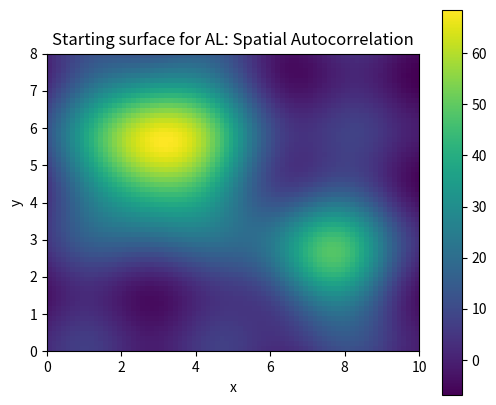
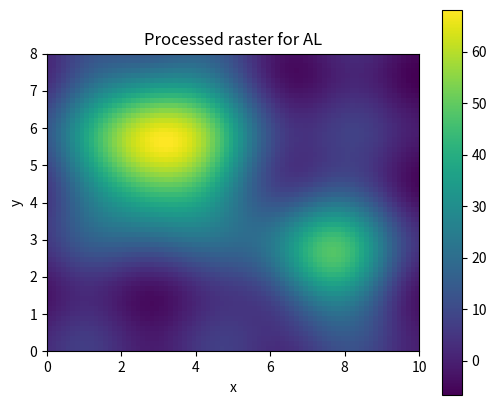

The matplotlib source for these figures, in order:
# Shared setup for browser-friendly geospatial examples.
# These notebooks avoid heavy compiled GIS dependencies so they run well in JupyterLite/Pyodide.
import math
import random
from collections import defaultdict, deque
import numpy as np
import pandas as pd
import matplotlib.pyplot as plt

random.seed(7)
np.random.seed(7)

def make_points(n=60, centers=((2, 2), (7, 5)), spread=0.85):
    """Create clustered x/y observations with simple attributes."""
    pts = []
    for i in range(n):
        cx, cy = centers[i % len(centers)]
        x = np.random.normal(cx, spread)
        y = np.random.normal(cy, spread)
        pts.append({'id': i, 'x': x, 'y': y, 'group': chr(65 + (i % len(centers))), 'value': 10 + 2*x + y + np.random.normal(0, 1)})
    return pd.DataFrame(pts)

def grid_surface(nx=80, ny=60):
    """Synthetic elevation-like raster with hills and noise."""
    x = np.linspace(0, 10, nx)
    y = np.linspace(0, 8, ny)
    X, Y = np.meshgrid(x, y)
    Z = 70*np.exp(-((X-3.0)**2 + (Y-5.5)**2)/5.0) + 45*np.exp(-((X-7.5)**2 + (Y-2.5)**2)/3.0)
    Z += 4*np.sin(X*1.7) + 3*np.cos(Y*2.1)
    return X, Y, Z

def plot_points(df, title='Point layer', value_col='value'):
    fig, ax = plt.subplots(figsize=(6, 5))
    s = ax.scatter(df['x'], df['y'], c=df[value_col], s=55)
    ax.set_title(title)
    ax.set_xlabel('x')
    ax.set_ylabel('y')
    ax.set_aspect('equal', adjustable='box')
    fig.colorbar(s, ax=ax, label=value_col)
    plt.show()

def plot_raster(Z, title='Raster surface'):
    fig, ax = plt.subplots(figsize=(6, 5))
    im = ax.imshow(Z, origin='lower', extent=[0, 10, 0, 8])
    ax.set_title(title)
    ax.set_xlabel('x')
    ax.set_ylabel('y')
    fig.colorbar(im, ax=ax)
    plt.show()

def distance(a, b):
    return math.hypot(a[0]-b[0], a[1]-b[1])

def nearest_neighbor(df, facilities):
    rows = []
    for _, r in df.iterrows():
        dists = [(name, distance((r.x, r.y), xy)) for name, xy in facilities.items()]
        name, d = min(dists, key=lambda t: t[1])
        rows.append((name, d))
    out = df.copy()
    out['nearest'] = [r[0] for r in rows]
    out['distance'] = [r[1] for r in rows]
    return out

def moving_average_2d(A, radius=1):
    B = np.zeros_like(A, dtype=float)
    for i in range(A.shape[0]):
        for j in range(A.shape[1]):
            r0, r1 = max(0, i-radius), min(A.shape[0], i+radius+1)
            c0, c1 = max(0, j-radius), min(A.shape[1], j+radius+1)
            B[i, j] = A[r0:r1, c0:c1].mean()
    return B


# AL: Spatial Autocorrelation mini-lab
X, Y, Z = grid_surface()
plot_raster(Z, 'Starting surface for AL: Spatial Autocorrelation')

# A small demonstration that fits this element family.
if 'AL' in ['MA', 'MF']:
    result = np.sqrt(np.maximum(Z, 0)) * 10
    plot_raster(result, 'Map algebra / math transform')
elif 'AL' == 'CON':
    result = (Z > np.percentile(Z, 70)).astype(int)
    plot_raster(result, 'Conditional raster: top 30% cells')
elif 'AL' == 'SU':
    slope_y, slope_x = np.gradient(Z)
    flatness = 1 / (1 + np.hypot(slope_x, slope_y))
    elevation_score = (Z - Z.min()) / (Z.max() - Z.min())
    suitability = 0.65 * flatness + 0.35 * elevation_score
    plot_raster(suitability, 'Suitability = flatness + elevation score')
elif 'AL' in ['TA', 'CN']:
    gy, gx = np.gradient(Z)
    slope = np.hypot(gx, gy)
    plot_raster(slope, 'Terrain derivative: slope')
    plt.figure(figsize=(6, 5)); plt.contour(X, Y, Z, levels=12); plt.title('Contours from surface'); plt.gca().set_aspect('equal'); plt.show()
elif 'AL' in ['RS', 'RG']:
    coarse = Z[::4, ::4]
    smooth = moving_average_2d(Z, radius=2)
    plot_raster(coarse, 'Coarse resample')
    plot_raster(smooth, 'Generalized/smoothed raster')
elif 'AL' in ['BA', 'IC', 'CB', 'IS', 'PS', 'AC', 'SG', 'DN', 'ME', 'PH', 'OB', 'RD']:
    red = (Z - Z.min()) / (Z.max() - Z.min())
    nir = np.clip(red + 0.25*np.sin(X) - 0.15*np.cos(Y), 0, 1)
    ndvi = (nir - red) / (nir + red + 1e-9)
    plot_raster(ndvi, 'Remote-sensing style index')
else:
    smooth = moving_average_2d(Z, radius=1)
    plot_raster(smooth, 'Processed raster for AL')

print('Try changing the grid size, thresholds, weights, or smoothing radius above.')
